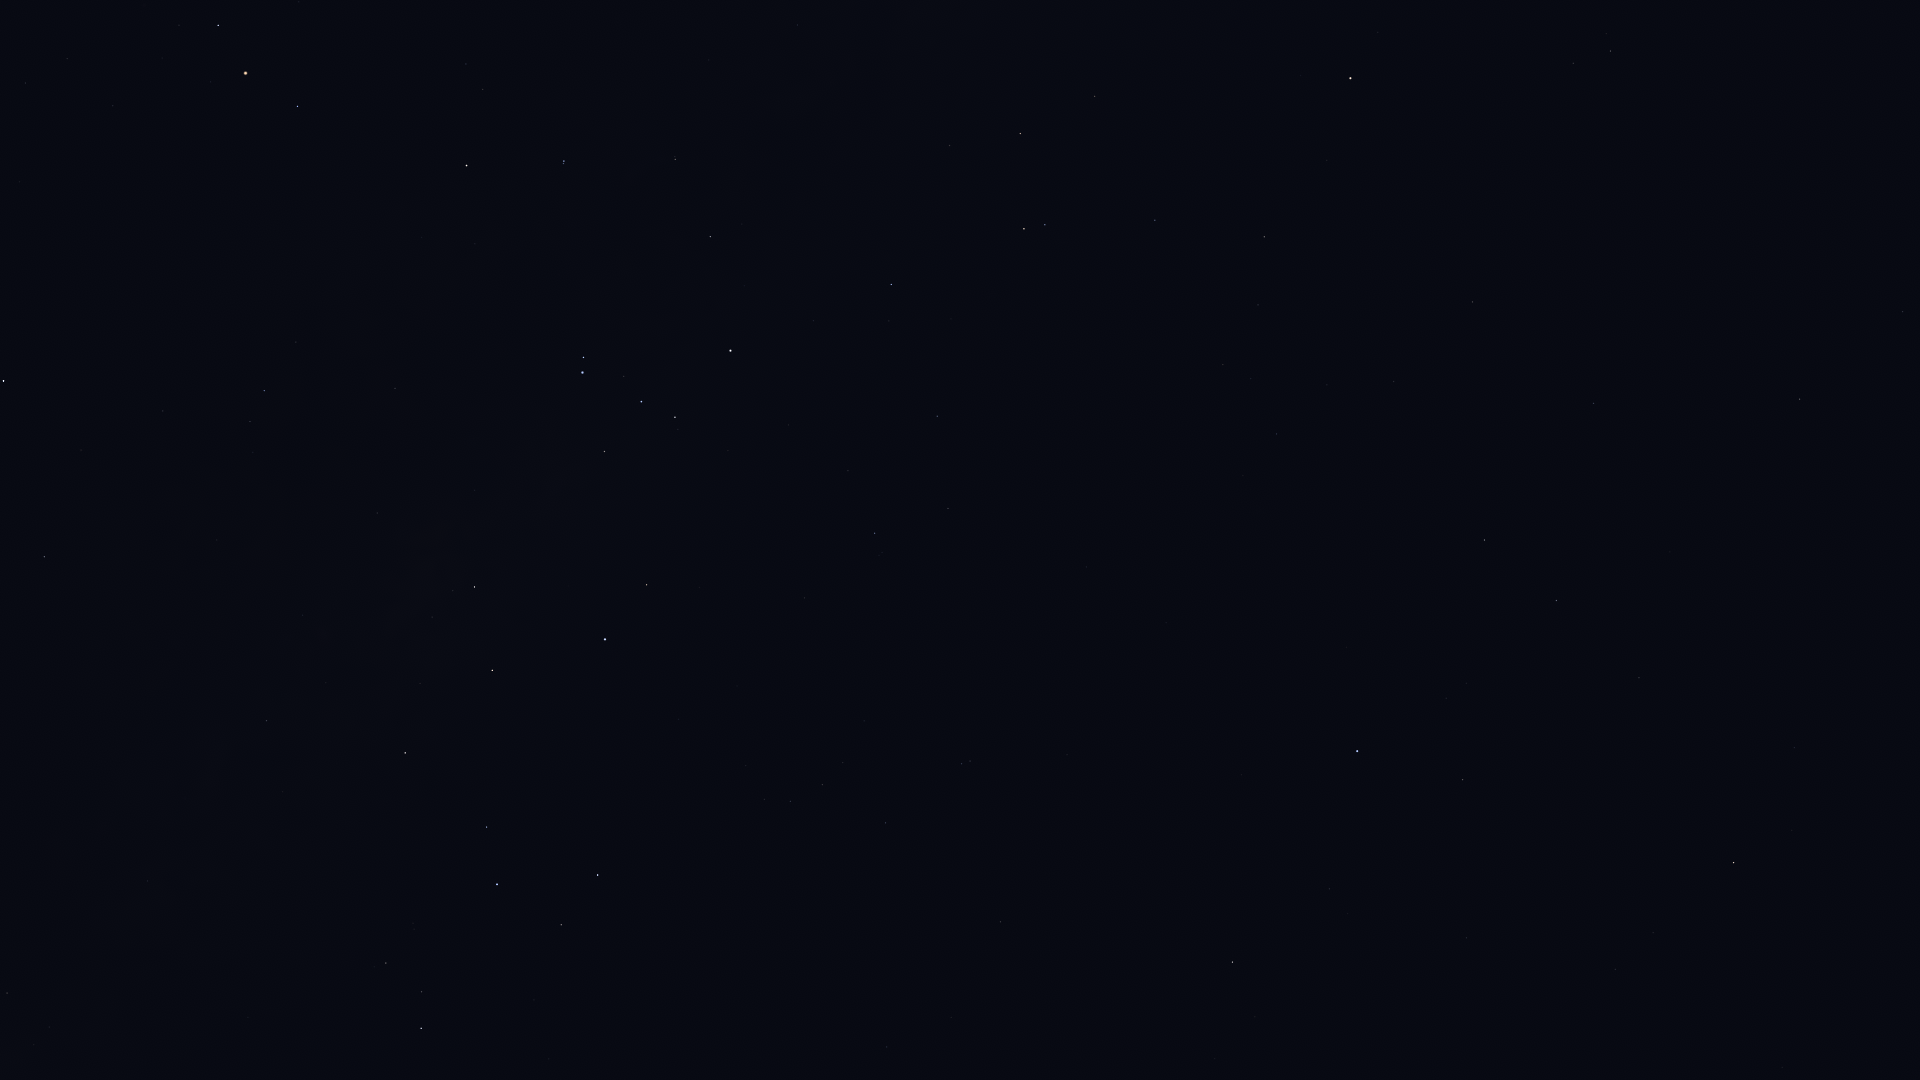

The data file committed next to this chart (first rows):
Star_ID, Name, X, Y
80112, Alniyat, 218, 25
80582, HIP 80582, 797, 25
80763, Antares, 246, 73
81065, HIP 81065, 1610, 51
81266, Paikauhale, 297, 106
81852, HIP 81852, 1573, 63
82273, Atria, 1350, 78
82363, HIP 82363, 1095, 96
82396, Larawag, 467, 165
82514, Xamidimura, 564, 161
82545, Pipirima, 563, 163
82671, HIP 82671, 675, 156
83081, HIP 83081, 1020, 133
83547, Rapeto, 706, 202
84012, Sabik, 3, 381
84143, HIP 84143, 710, 236
84405, Guniibuu, 296, 342
84787, Inquill, 848, 244
85258, HIP 85258, 1024, 229
85267, HIP 85267, 1045, 225
85696, Lesath, 583, 357
85727, HIP 85727, 1155, 220
85755, HIP 85755, 253, 452
85792, HIP 85792, 891, 284
85927, Shaula, 582, 372
86228, Sargas, 730, 350
86263, HIP 86263, 44, 557
86796, Cervantes, 951, 319
86929, HIP 86929, 1264, 237
87072, HIP 87072, 377, 513
87261, Fuyue, 604, 451
88414, Pincoya, 424, 590
88635, Alnasl, 474, 587
88714, HIP 88714, 937, 416
88866, HIP 88866, 1258, 305
89341, Polis, 266, 720
89931, Kaus Media, 492, 670
90004, Alasia, 61, 866
90098, HIP 90098, 1223, 365
90185, Kaus Australis, 605, 639
90422, HIP 90422, 875, 533
90496, Kaus Borealis, 405, 753
90568, HIP 90568, 948, 508
90595, HIP 90595, 147, 881
90887, HIP 90887, 743, 621
91117, HIP 91117, 7, 993
91792, HIP 91792, 1472, 302
91875, HIP 91875, 737, 686
92609, HIP 92609, 1276, 434
92761, Ainalrami, 413, 923
92814, HIP 92814, 248, 1017
92855, Nunki, 497, 884
92953, HIP 92953, 862, 686
92989, HIP 92989, 746, 754
93015, HIP 93015, 1394, 381
93085, HIP 93085, 386, 963
93174, HIP 93174, 746, 765
93506, Ascella, 598, 875
93542, HIP 93542, 864, 721
93683, HIP 93683, 421, 992
... 24 more rows
